Run: headless pygame with SDL's dummy video driver; simulated clock (each Clock.tick advances the game by its frame time, no real sleeping); random seed 0; keys injected as events and as key.get_pressed() state; no mouse input.
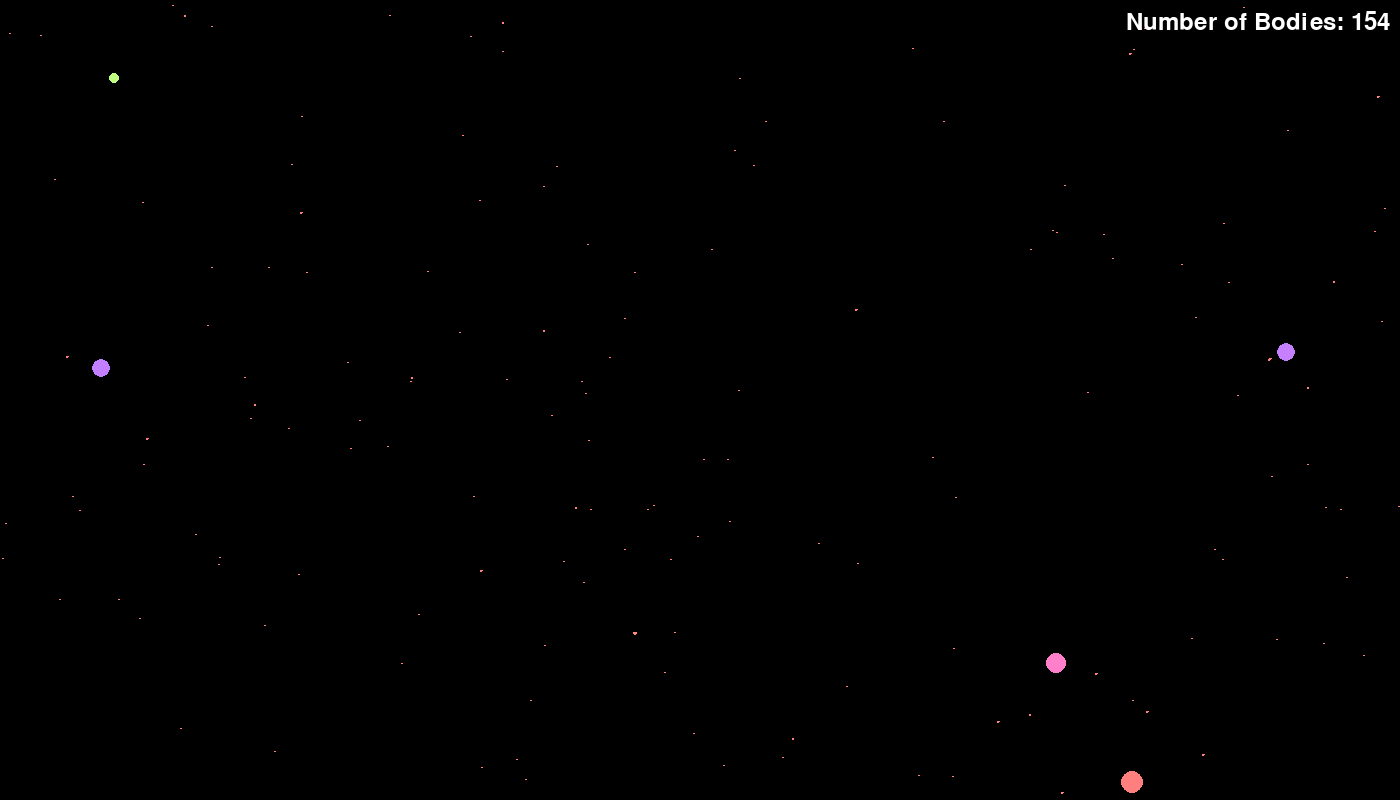
Frame 1 of 2 · flips 1–60 · no input
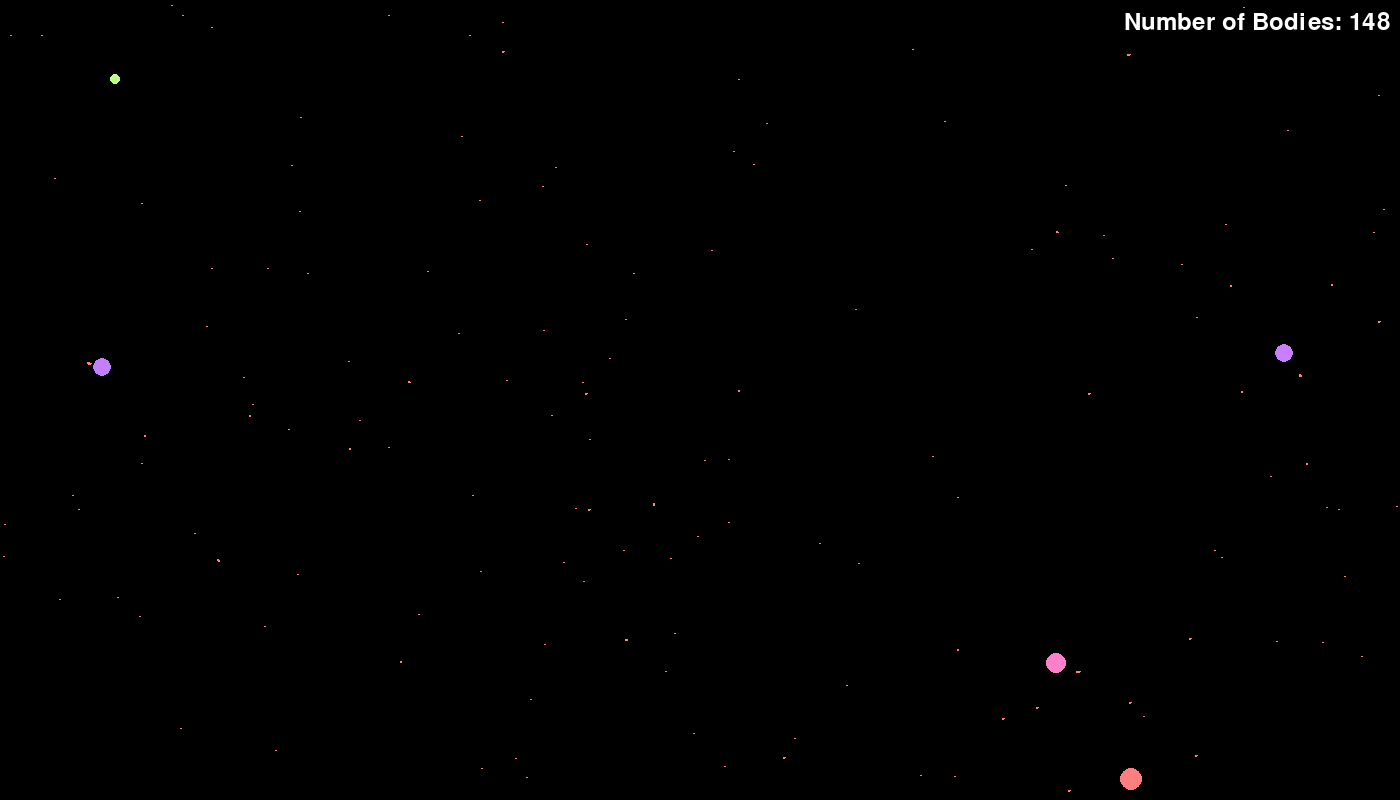
Frame 2 of 2 · flips 61–180 · tapped SPACE, RETURN · held RIGHT (→), D

The pygame program that drew these frames:

import pygame
import random
import math

# Constants
screen_width = 1400
screen_height = 800
background_color = (0, 0, 0)  # Black background
G = 50  # Gravitational constant
time_step = 0.01
body_radius_multiplier = 0.5
trail_length = 10

num_small_bodies = 150
num_large_bodies = 5

# Initialize Pygame
pygame.init()

# Create a Pygame screen
screen = pygame.display.set_mode((screen_width, screen_height))
pygame.display.set_caption("N-Body Simulation")  # Change the title to "N-Body Simulation"

# Define celestial bodies
bodies = []

# Function to map mass to a color using a normal distribution
def mass_to_color(mass, mass_max):

    # Scale mass to the range [0, 1]
    scaled_mass = (mass - mass_min) / (mass_max - mass_min)
    print(mass, mass_min)
    if scaled_mass>1:
        scaled_mass=0.95
    # Calculate the hue value (0 to 360 degrees)
    hue = int(scaled_mass * 360)
    # Convert hue to RGB
    rgb_color = pygame.Color(0)
    rgb_color.hsva = (hue, 50, 100, 100)  # Set saturation and value to 100, alpha to 100
    return rgb_color

# Initialize celestial bodies

masses = [random.uniform(1, 4) for _ in range(num_small_bodies)]
# masses = [0.5, 0.75, 0.2, 0.1]
large_masses = [random.uniform(100, 500) for _ in range(num_large_bodies)]
masses.extend(large_masses)

num_bodies = len(masses)
mass_min = min(masses)
mass_max = max(masses)

for i in range(num_bodies):
    mass = masses[i]
    initial_position = [random.uniform(0, screen_width), random.uniform(0, screen_height)]
    initial_velocity = [random.uniform(-1, 1), random.uniform(-1, 1)]
    
    # Calculate color based on mass (you can customize this color scale)
    # color = (int(255 * (mass / 10)), int(255 * (1 - (mass / 10))), 0)
    color = mass_to_color(mass, mass_max)
    
    body = {
        "mass": mass,
        "x": initial_position[0],
        "y": initial_position[1],
        "vx": initial_velocity[0],
        "vy": initial_velocity[1],
        "color": color,
        "trail": [],
    }
    bodies.append(body)

# Function to calculate the distance between two bodies
def distance(body1, body2):
    dx = body2["x"] - body1["x"]
    dy = body2["y"] - body1["y"]
    return math.sqrt(dx ** 2 + dy ** 2)



# Function to check for and handle collisions
def handle_collisions():
    for i, body in enumerate(bodies):
        for j, other_body in enumerate(bodies):
            if i != j:
                dx = other_body["x"] - body["x"]
                dy = other_body["y"] - body["y"]
                dist = distance(body, other_body)

                # Calculate the collision radius as the radius of the more massive object
                collision_radius = body_radius_multiplier*(max(math.sqrt(body["mass"]), math.sqrt(other_body["mass"])))

                if dist < collision_radius:
                    # Calculate the velocity reduction based on mass
                    reduction_factor = other_body["mass"] / (body["mass"] + other_body["mass"])
                    body["vx"] += reduction_factor * (other_body["vx"] - body["vx"])
                    body["vy"] += reduction_factor * (other_body["vy"] - body["vy"])

                    # Check if smaller object falls within 0.7 times the collision radius
                    if dist < 0.7 * collision_radius:
                        # Absorb the smaller object into the larger one
                        if body["mass"] >= other_body["mass"]:
                            # Increase the mass of the larger body
                            body["mass"] += other_body["mass"]
                            # if body["mass"]>mass_max:
                                # mass_max = 1.5*body["mass"]
                            # Change color based on new mass (you can customize this color scale)
                            # body["color"] = (int(255 * (body["mass"] / 10)), int(255 * (1 - (body["mass"] / 10))), 0)
                            body["color"] = mass_to_color(body["mass"], mass_max)
                            # Calculate new radius based on new mass
                            body["radius"] = int(math.sqrt(body["mass"]) * body_radius_multiplier)
                            # Remove the smaller body from the list
                            bodies.pop(j)
                        else:
                            other_body["mass"] += body["mass"]
                            # if other_body["mass"]>mass_max:
                                # mass_max = 1.5*other_body["mass"]
                            # other_body["color"] = (int(255 * (other_body["mass"] / 10)), int(255 * (1 - (other_body["mass"] / 10))), 0)
                            other_body["color"] = mass_to_color(other_body["mass"], mass_max)
                            other_body["radius"] = int(math.sqrt(other_body["mass"]) * body_radius_multiplier)
                            bodies.pop(i)

        # Bounce off the screen edges
        if body["x"] < 0 or body["x"] > screen_width:
            body["vx"] *= -1
        if body["y"] < 0 or body["y"] > screen_height:
            body["vy"] *= -1

# Function to display the number of bodies at the top right corner
def display_num_bodies(num):
    font = pygame.font.Font(None, 36)
    text = font.render(f"Number of Bodies: {num}", True, (255, 255, 255))
    text_rect = text.get_rect()
    text_rect.topright = (screen_width - 10, 10)
    screen.blit(text, text_rect)


# Main game loop
running = True
while running:
    for event in pygame.event.get():
        if event.type == pygame.QUIT:
            running = False

    # Update positions and velocities
    for i, body in enumerate(bodies):
        for j, other_body in enumerate(bodies):
            if i != j:
                dx = other_body["x"] - body["x"]
                dy = other_body["y"] - body["y"]
                dist = distance(body, other_body)

                force = (G * body["mass"] * other_body["mass"]) / (dist ** 2)
                angle = math.atan2(dy, dx)
                body["vx"] += (force / body["mass"]) * math.cos(angle) * time_step
                body["vy"] += (force / body["mass"]) * math.sin(angle) * time_step

        # Update positions
        body["x"] += body["vx"] * time_step
        body["y"] += body["vy"] * time_step

        # Store trail points
        body["trail"].append((int(body["x"]), int(body["y"])))

        # Limit the length of the trail
        if len(body["trail"]) > trail_length:
            body["trail"].pop(0)
    
    # Handle collisions
    handle_collisions()

    # Draw the bodies and trails
    screen.fill(background_color)
    for body in bodies:
        
        body_radius = int(math.sqrt(body["mass"]) * body_radius_multiplier)

        # Draw the trail
        for i in range(len(body["trail"]) - 1):
            pygame.draw.line(screen, body["color"], body["trail"][i], body["trail"][i + 1], 2)

        # Draw the body
        pygame.draw.circle(screen, body["color"], (int(body["x"]), int(body["y"])), body_radius)

    display_num_bodies(len(bodies))
    pygame.display.flip()

    # Control the frame rate
    pygame.time.delay(1)

# Quit Pygame
pygame.quit()
